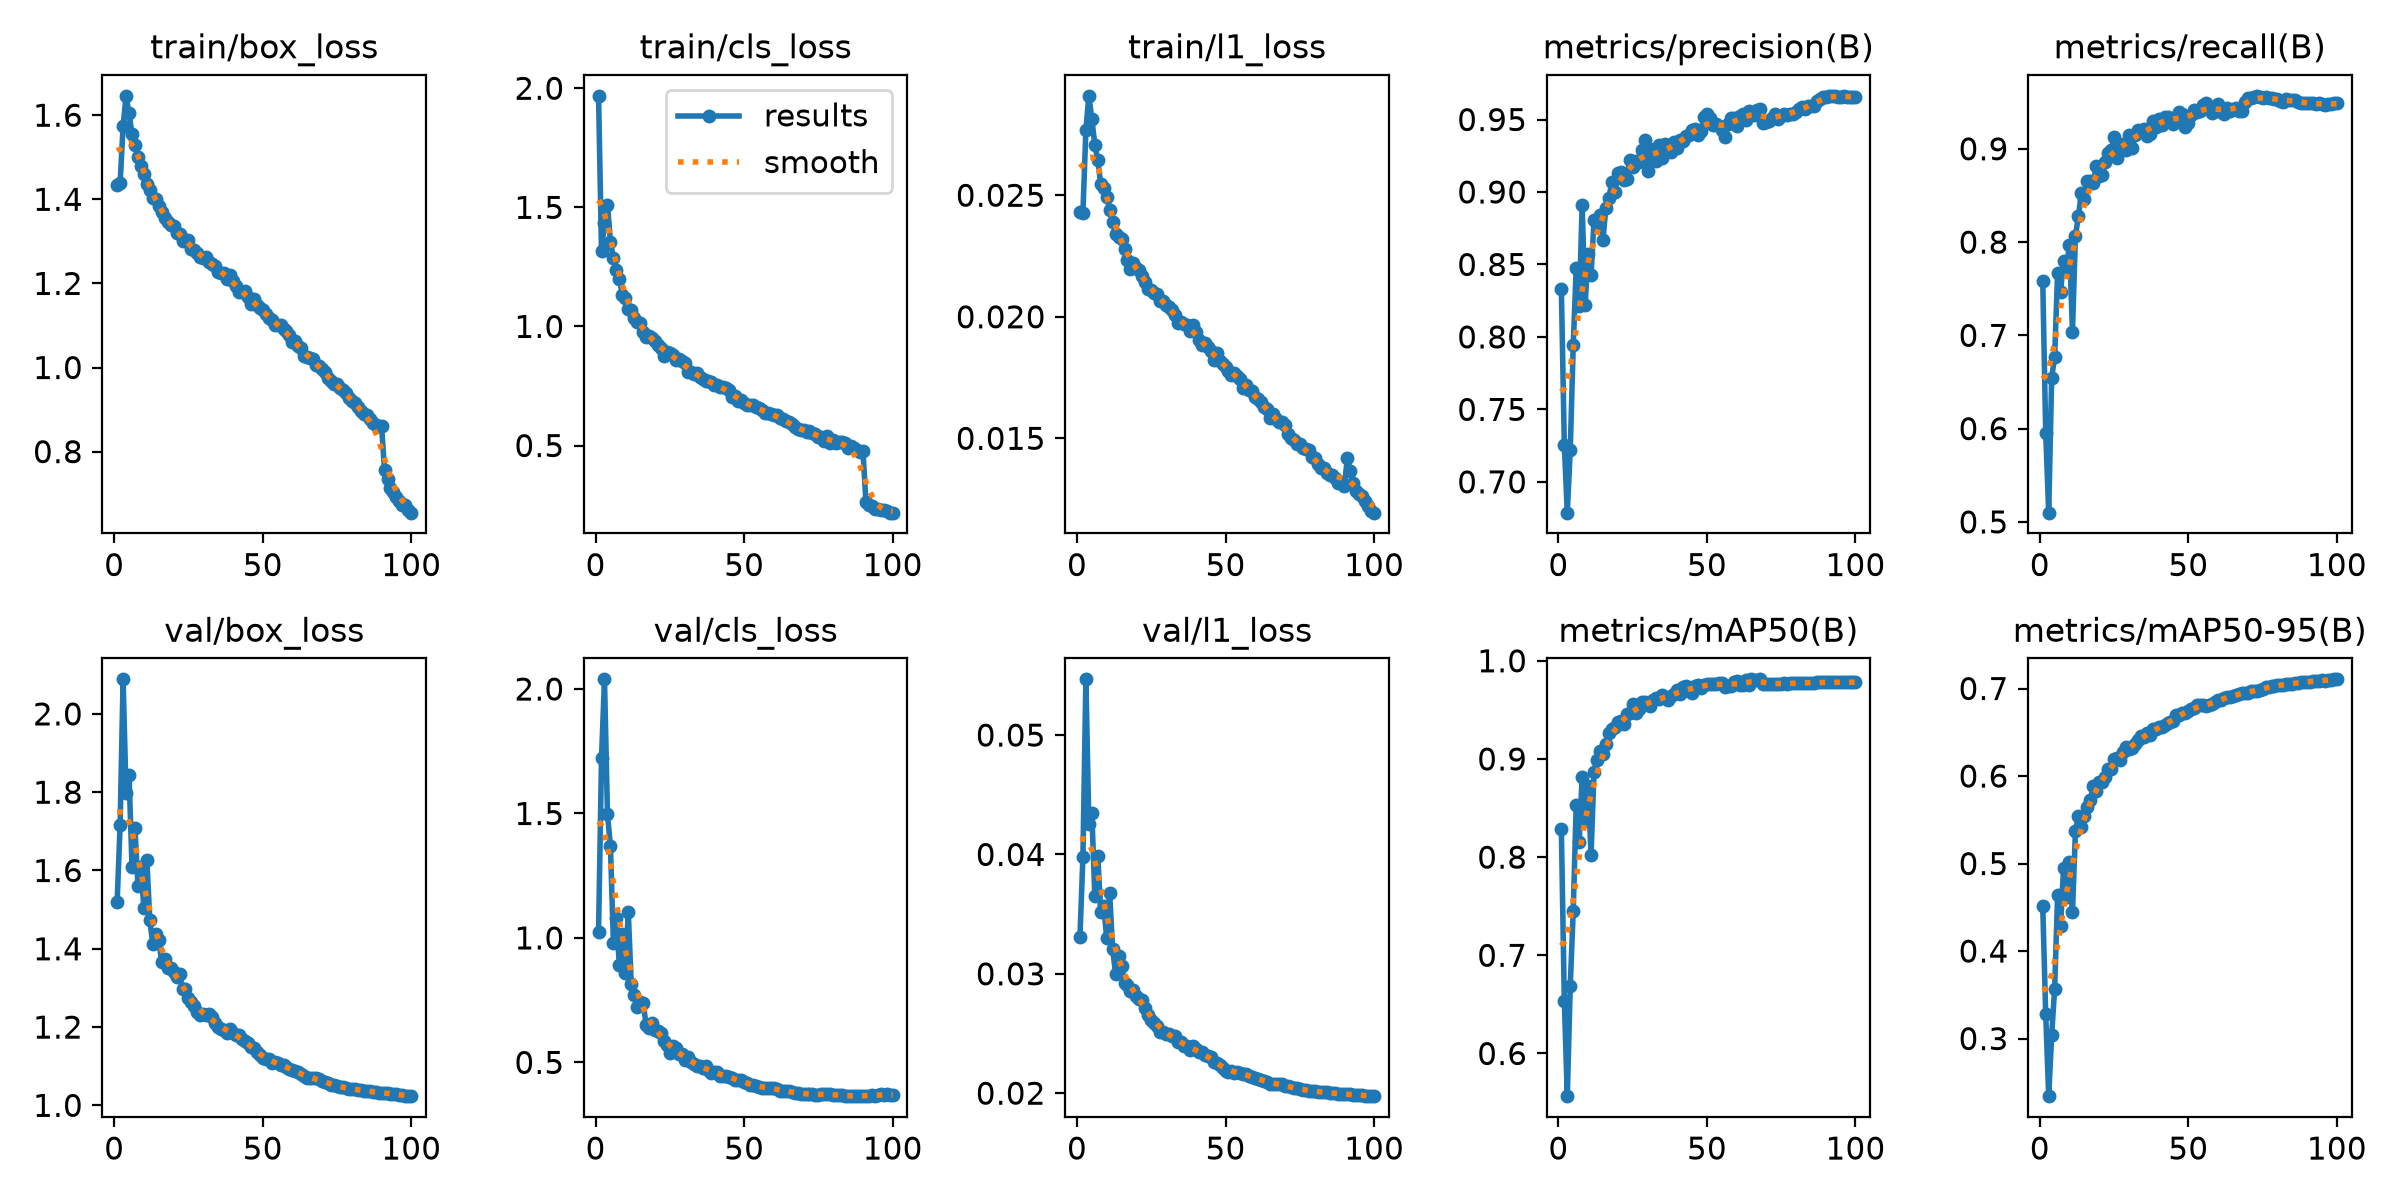

Data behind this chart, as committed beside it:
epoch, time, train/box_loss, train/cls_loss, train/l1_loss, metrics/precision(B), metrics/recall(B), metrics/mAP50(B), metrics/mAP50-95(B), val/box_loss, val/cls_loss, val/l1_loss, lr/pg0, lr/pg1, lr/pg2, lr/pg3, lr/pg4, lr/pg5, lr/pg6, lr/pg7
1, 109.2, 1.434, 1.968, 0.0243, 0.8333, 0.7585, 0.8285, 0.451, 1.52, 1.023, 0.03311, 0.009955, 0.003318, 0.009955, 0.003318, 0.009955, 0.003318, 0.009955, 0.003318
2, 218.2, 1.438, 1.315, 0.02428, 0.7255, 0.5953, 0.6536, 0.3281, 1.717, 1.723, 0.03979, 0.01976, 0.006586, 0.01976, 0.006586, 0.01976, 0.006586, 0.01976, 0.006586
3, 327, 1.575, 1.433, 0.02769, 0.6787, 0.5099, 0.5565, 0.2342, 2.088, 2.039, 0.05467, 0.02936, 0.009787, 0.02936, 0.009787, 0.02936, 0.009787, 0.02936, 0.009787
4, 439.4, 1.646, 1.512, 0.02909, 0.7222, 0.6542, 0.6692, 0.3037, 1.797, 1.497, 0.04253, 0.02911, 0.009703, 0.02911, 0.009703, 0.02911, 0.009703, 0.02911, 0.009703
5, 550.6, 1.604, 1.355, 0.02814, 0.7942, 0.6767, 0.7453, 0.3569, 1.845, 1.369, 0.0435, 0.02881, 0.009604, 0.02881, 0.009604, 0.02881, 0.009604, 0.02881, 0.009604
6, 661.8, 1.555, 1.286, 0.02708, 0.8477, 0.7669, 0.8534, 0.464, 1.61, 0.9805, 0.03654, 0.02851, 0.009505, 0.02851, 0.009505, 0.02851, 0.009505, 0.02851, 0.009505
7, 773.9, 1.528, 1.236, 0.02643, 0.8211, 0.7468, 0.8151, 0.4284, 1.708, 1.078, 0.03988, 0.02822, 0.009406, 0.02822, 0.009406, 0.02822, 0.009406, 0.02822, 0.009406
8, 885.8, 1.5, 1.2, 0.02546, 0.8907, 0.7799, 0.8821, 0.4949, 1.559, 0.8907, 0.03517, 0.02792, 0.009307, 0.02792, 0.009307, 0.02792, 0.009307, 0.02792, 0.009307
9, 996.4, 1.479, 1.132, 0.02528, 0.8218, 0.7738, 0.8368, 0.4617, 1.609, 1.017, 0.03571, 0.02762, 0.009208, 0.02762, 0.009208, 0.02762, 0.009208, 0.02762, 0.009208
10, 1107, 1.46, 1.118, 0.02494, 0.8575, 0.7966, 0.8727, 0.5022, 1.503, 0.8587, 0.03298, 0.02733, 0.009109, 0.02733, 0.009109, 0.02733, 0.009109, 0.02733, 0.009109
11, 1218, 1.435, 1.071, 0.02441, 0.8425, 0.7041, 0.8022, 0.4443, 1.628, 1.104, 0.03673, 0.02703, 0.00901, 0.02703, 0.00901, 0.02703, 0.00901, 0.02703, 0.00901
12, 1330, 1.422, 1.07, 0.02389, 0.8807, 0.8068, 0.8872, 0.5366, 1.472, 0.8162, 0.03209, 0.02673, 0.008911, 0.02673, 0.008911, 0.02673, 0.008911, 0.02673, 0.008911
13, 1442, 1.404, 1.036, 0.02342, 0.8781, 0.8278, 0.8986, 0.5539, 1.412, 0.7721, 0.03, 0.02644, 0.008812, 0.02644, 0.008812, 0.02644, 0.008812, 0.02644, 0.008812
14, 1553, 1.4, 1.02, 0.02327, 0.884, 0.8523, 0.9079, 0.5415, 1.437, 0.7229, 0.03149, 0.02614, 0.008713, 0.02614, 0.008713, 0.02614, 0.008713, 0.02614, 0.008713
15, 1664, 1.384, 1.013, 0.02318, 0.8671, 0.8465, 0.9048, 0.5539, 1.423, 0.7419, 0.03069, 0.02584, 0.008614, 0.02584, 0.008614, 0.02584, 0.008614, 0.02584, 0.008614
16, 1774, 1.369, 0.9768, 0.02279, 0.8892, 0.8658, 0.9156, 0.5651, 1.365, 0.7392, 0.02926, 0.02555, 0.008515, 0.02555, 0.008515, 0.02555, 0.008515, 0.02555, 0.008515
17, 1885, 1.355, 0.9557, 0.02233, 0.8958, 0.8657, 0.926, 0.5727, 1.374, 0.6521, 0.02906, 0.02525, 0.008416, 0.02525, 0.008416, 0.02525, 0.008416, 0.02525, 0.008416
18, 1996, 1.347, 0.9598, 0.02197, 0.9071, 0.8635, 0.9302, 0.5885, 1.352, 0.6394, 0.02856, 0.02495, 0.008317, 0.02495, 0.008317, 0.02495, 0.008317, 0.02495, 0.008317
19, 2107, 1.34, 0.9498, 0.02222, 0.9003, 0.881, 0.9321, 0.583, 1.35, 0.659, 0.02866, 0.02465, 0.008218, 0.02465, 0.008218, 0.02465, 0.008218, 0.02465, 0.008218
20, 2218, 1.337, 0.9373, 0.02202, 0.9131, 0.8709, 0.9374, 0.5927, 1.339, 0.6297, 0.02811, 0.02436, 0.008119, 0.02436, 0.008119, 0.02436, 0.008119, 0.02436, 0.008119
21, 2329, 1.32, 0.9229, 0.02191, 0.9135, 0.8714, 0.9387, 0.5933, 1.327, 0.6251, 0.02793, 0.02406, 0.00802, 0.02406, 0.00802, 0.02406, 0.00802, 0.02406, 0.00802
22, 2440, 1.317, 0.9087, 0.02169, 0.9083, 0.8858, 0.9358, 0.5992, 1.336, 0.6167, 0.02782, 0.02376, 0.007921, 0.02376, 0.007921, 0.02376, 0.007921, 0.02376, 0.007921
23, 2552, 1.3, 0.8771, 0.02143, 0.9092, 0.8953, 0.9457, 0.6082, 1.296, 0.5842, 0.02717, 0.02347, 0.007822, 0.02347, 0.007822, 0.02347, 0.007822, 0.02347, 0.007822
24, 2664, 1.303, 0.8919, 0.02116, 0.9217, 0.8983, 0.9468, 0.6082, 1.296, 0.5698, 0.02655, 0.02317, 0.007723, 0.02317, 0.007723, 0.02317, 0.007723, 0.02317, 0.007723
25, 2776, 1.304, 0.8865, 0.02112, 0.9172, 0.9126, 0.9559, 0.6193, 1.274, 0.5387, 0.02614, 0.02287, 0.007624, 0.02287, 0.007624, 0.02287, 0.007624, 0.02287, 0.007624
26, 2889, 1.282, 0.878, 0.02098, 0.9214, 0.8897, 0.9466, 0.6204, 1.265, 0.5677, 0.02587, 0.02258, 0.007525, 0.02258, 0.007525, 0.02258, 0.007525, 0.02258, 0.007525
27, 3001, 1.279, 0.8593, 0.02094, 0.921, 0.9019, 0.9511, 0.6187, 1.254, 0.5567, 0.02566, 0.02228, 0.007426, 0.02228, 0.007426, 0.02228, 0.007426, 0.02228, 0.007426
28, 3114, 1.272, 0.8648, 0.02064, 0.9292, 0.9049, 0.9578, 0.6279, 1.239, 0.5328, 0.02514, 0.02198, 0.007327, 0.02198, 0.007327, 0.02198, 0.007327, 0.02198, 0.007327
29, 3226, 1.264, 0.8535, 0.02065, 0.936, 0.8992, 0.9577, 0.6329, 1.232, 0.5332, 0.02509, 0.02168, 0.007228, 0.02168, 0.007228, 0.02168, 0.007228, 0.02168, 0.007228
30, 3337, 1.26, 0.8449, 0.02047, 0.9146, 0.9145, 0.9567, 0.6303, 1.234, 0.5108, 0.02497, 0.02139, 0.007129, 0.02139, 0.007129, 0.02139, 0.007129, 0.02139, 0.007129
31, 3448, 1.262, 0.8085, 0.02041, 0.9299, 0.9004, 0.9538, 0.6325, 1.231, 0.5197, 0.02494, 0.02109, 0.00703, 0.02109, 0.00703, 0.02109, 0.00703, 0.02109, 0.00703
32, 3560, 1.251, 0.8087, 0.02027, 0.9259, 0.9146, 0.9597, 0.6368, 1.232, 0.5005, 0.02482, 0.02079, 0.006931, 0.02079, 0.006931, 0.02079, 0.006931, 0.02079, 0.006931
33, 3671, 1.245, 0.8008, 0.02007, 0.9211, 0.92, 0.9621, 0.641, 1.227, 0.4942, 0.02479, 0.0205, 0.006832, 0.0205, 0.006832, 0.0205, 0.006832, 0.0205, 0.006832
34, 3782, 1.242, 0.8031, 0.01975, 0.9324, 0.919, 0.9612, 0.6455, 1.209, 0.484, 0.02425, 0.0202, 0.006733, 0.0202, 0.006733, 0.0202, 0.006733, 0.0202, 0.006733
35, 3893, 1.228, 0.7883, 0.01978, 0.9236, 0.9217, 0.9656, 0.6442, 1.201, 0.4871, 0.02427, 0.0199, 0.006634, 0.0199, 0.006634, 0.0199, 0.006634, 0.0199, 0.006634
36, 4003, 1.224, 0.7795, 0.0197, 0.933, 0.9134, 0.9618, 0.6488, 1.196, 0.4774, 0.02399, 0.01961, 0.006535, 0.01961, 0.006535, 0.01961, 0.006535, 0.01961, 0.006535
37, 4115, 1.225, 0.7728, 0.01966, 0.9299, 0.9156, 0.9604, 0.6472, 1.193, 0.4835, 0.02392, 0.01931, 0.006436, 0.01931, 0.006436, 0.01931, 0.006436, 0.01931, 0.006436
38, 4226, 1.211, 0.7712, 0.0194, 0.9273, 0.9293, 0.9646, 0.6537, 1.184, 0.468, 0.02358, 0.01901, 0.006337, 0.01901, 0.006337, 0.01901, 0.006337, 0.01901, 0.006337
39, 4338, 1.221, 0.7666, 0.01966, 0.9346, 0.9231, 0.9661, 0.6534, 1.195, 0.4554, 0.02397, 0.01871, 0.006238, 0.01871, 0.006238, 0.01871, 0.006238, 0.01871, 0.006238
40, 4450, 1.205, 0.753, 0.01937, 0.9305, 0.9321, 0.9698, 0.6561, 1.184, 0.4626, 0.02369, 0.01842, 0.006139, 0.01842, 0.006139, 0.01842, 0.006139, 0.01842, 0.006139
41, 4561, 1.194, 0.7532, 0.01904, 0.9356, 0.9253, 0.9657, 0.6558, 1.18, 0.4623, 0.02344, 0.01812, 0.00604, 0.01812, 0.00604, 0.01812, 0.00604, 0.01812, 0.00604
42, 4673, 1.179, 0.747, 0.01883, 0.9355, 0.9339, 0.9729, 0.6584, 1.179, 0.4452, 0.02344, 0.01782, 0.005941, 0.01782, 0.005941, 0.01782, 0.005941, 0.01782, 0.005941
43, 4785, 1.179, 0.7446, 0.0189, 0.939, 0.9339, 0.9742, 0.6608, 1.169, 0.4452, 0.02317, 0.01753, 0.005842, 0.01753, 0.005842, 0.01753, 0.005842, 0.01753, 0.005842
44, 4896, 1.181, 0.7411, 0.01875, 0.9396, 0.9319, 0.9691, 0.6614, 1.165, 0.4469, 0.02312, 0.01723, 0.005743, 0.01723, 0.005743, 0.01723, 0.005743, 0.01723, 0.005743
45, 5007, 1.167, 0.7314, 0.01859, 0.9426, 0.9262, 0.9677, 0.6626, 1.159, 0.4431, 0.02304, 0.01693, 0.005644, 0.01693, 0.005644, 0.01693, 0.005644, 0.01693, 0.005644
46, 5118, 1.15, 0.7042, 0.01823, 0.9435, 0.9345, 0.974, 0.6696, 1.15, 0.4365, 0.02263, 0.01664, 0.005545, 0.01664, 0.005545, 0.01664, 0.005545, 0.01664, 0.005545
47, 5227, 1.163, 0.7093, 0.01851, 0.9392, 0.9395, 0.9752, 0.6699, 1.146, 0.429, 0.02255, 0.01634, 0.005446, 0.01634, 0.005446, 0.01634, 0.005446, 0.01634, 0.005446
48, 5336, 1.149, 0.6883, 0.01816, 0.9417, 0.9368, 0.9724, 0.6717, 1.135, 0.4297, 0.02236, 0.01604, 0.005347, 0.01604, 0.005347, 0.01604, 0.005347, 0.01604, 0.005347
49, 5445, 1.14, 0.6901, 0.01805, 0.9519, 0.9237, 0.9752, 0.6719, 1.128, 0.4274, 0.0221, 0.01574, 0.005248, 0.01574, 0.005248, 0.01574, 0.005248, 0.01574, 0.005248
50, 5554, 1.137, 0.6794, 0.01795, 0.9536, 0.9273, 0.9761, 0.6744, 1.121, 0.4216, 0.02186, 0.01545, 0.005149, 0.01545, 0.005149, 0.01545, 0.005149, 0.01545, 0.005149
51, 5664, 1.128, 0.6687, 0.01778, 0.9513, 0.9365, 0.9765, 0.6762, 1.117, 0.4151, 0.02181, 0.01515, 0.00505, 0.01515, 0.00505, 0.01515, 0.00505, 0.01515, 0.00505
52, 5773, 1.117, 0.669, 0.01761, 0.9461, 0.9415, 0.976, 0.678, 1.119, 0.4092, 0.02186, 0.01485, 0.004951, 0.01485, 0.004951, 0.01485, 0.004951, 0.01485, 0.004951
53, 5883, 1.114, 0.6708, 0.0177, 0.9467, 0.9397, 0.9767, 0.6812, 1.108, 0.4083, 0.02169, 0.01456, 0.004852, 0.01456, 0.004852, 0.01456, 0.004852, 0.01456, 0.004852
54, 5992, 1.102, 0.6608, 0.01757, 0.9453, 0.9407, 0.9775, 0.6816, 1.11, 0.4055, 0.02176, 0.01426, 0.004753, 0.01426, 0.004753, 0.01426, 0.004753, 0.01426, 0.004753
55, 6100, 1.102, 0.6564, 0.01743, 0.9428, 0.9465, 0.9776, 0.6806, 1.108, 0.4013, 0.0217, 0.01396, 0.004654, 0.01396, 0.004654, 0.01396, 0.004654, 0.01396, 0.004654
56, 6210, 1.101, 0.6495, 0.01707, 0.9382, 0.9489, 0.9736, 0.6799, 1.104, 0.3987, 0.02162, 0.01367, 0.004555, 0.01367, 0.004555, 0.01367, 0.004555, 0.01367, 0.004555
57, 6319, 1.091, 0.6355, 0.0172, 0.9466, 0.9441, 0.9739, 0.6808, 1.102, 0.3987, 0.02159, 0.01337, 0.004456, 0.01337, 0.004456, 0.01337, 0.004456, 0.01337, 0.004456
58, 6429, 1.087, 0.6387, 0.01698, 0.951, 0.9379, 0.9739, 0.6819, 1.097, 0.3989, 0.02142, 0.01307, 0.004357, 0.01307, 0.004357, 0.01307, 0.004357, 0.01307, 0.004357
59, 6538, 1.077, 0.6338, 0.01693, 0.9507, 0.942, 0.9784, 0.6848, 1.094, 0.396, 0.02135, 0.01277, 0.004258, 0.01277, 0.004258, 0.01277, 0.004258, 0.01277, 0.004258
60, 6648, 1.06, 0.6276, 0.01669, 0.9454, 0.9476, 0.9793, 0.6866, 1.091, 0.3985, 0.02129, 0.01248, 0.004159, 0.01248, 0.004159, 0.01248, 0.004159, 0.01248, 0.004159
... 40 more rows
